Image classification data set "indian_spices" (lipika1911/mp on GitHub). Class labels (12): caraway seeds, cinnamon stick, cloves, coriander seeds, cumin seeds, dry ginger, dry red chilly, fennel seeds, green cardamom, nutmeg, star anise, stone flowers.

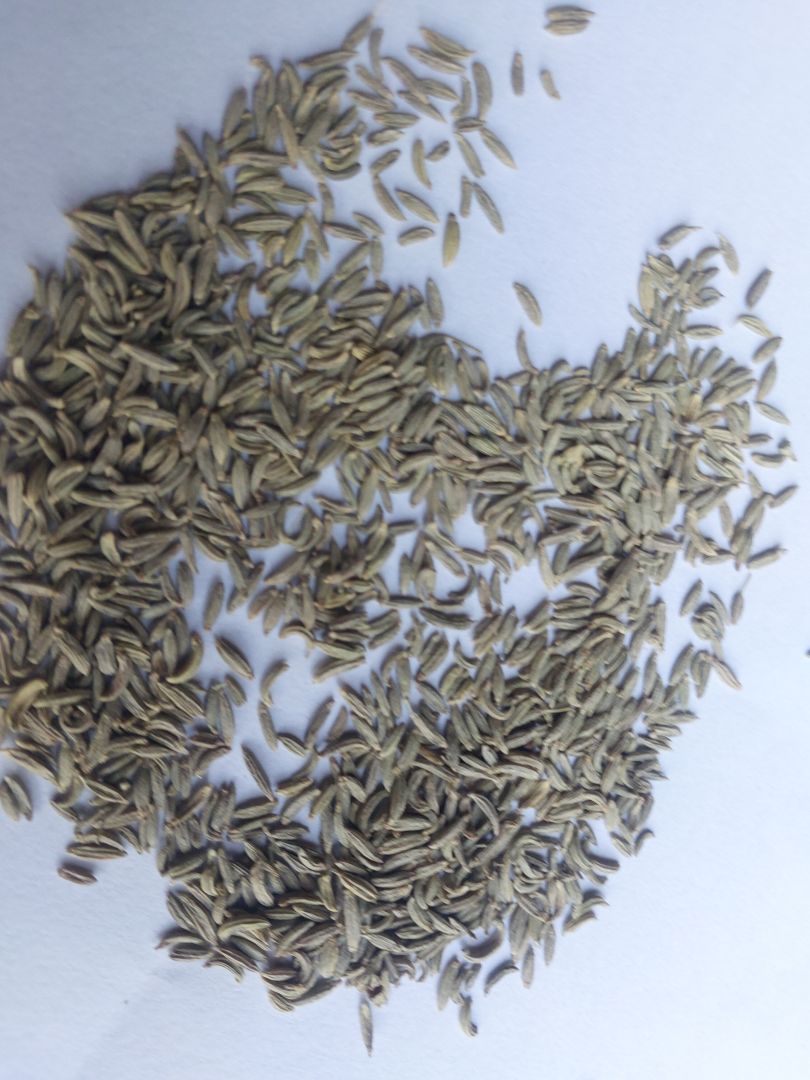
Label: fennel seeds

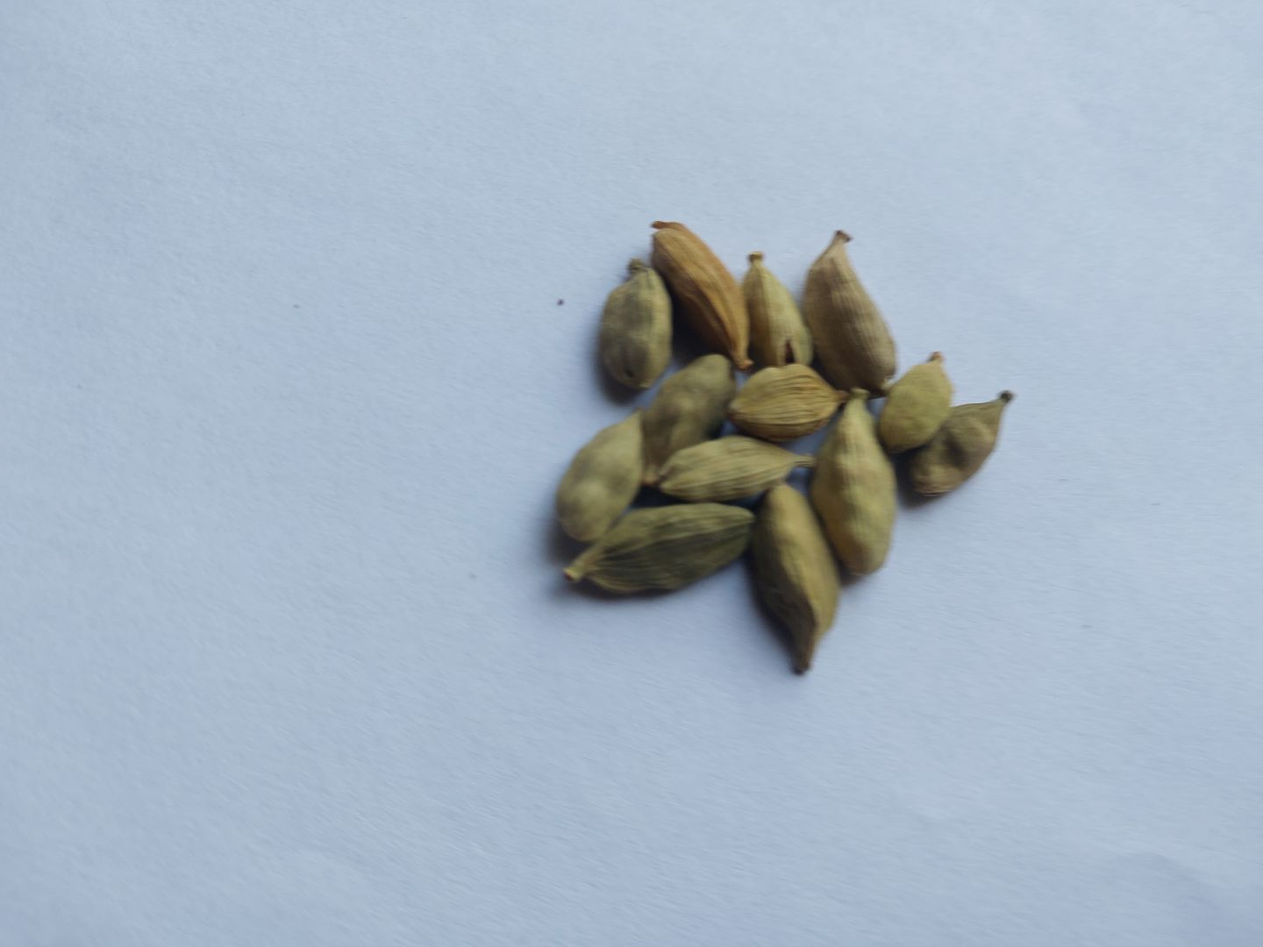
Label: green cardamom

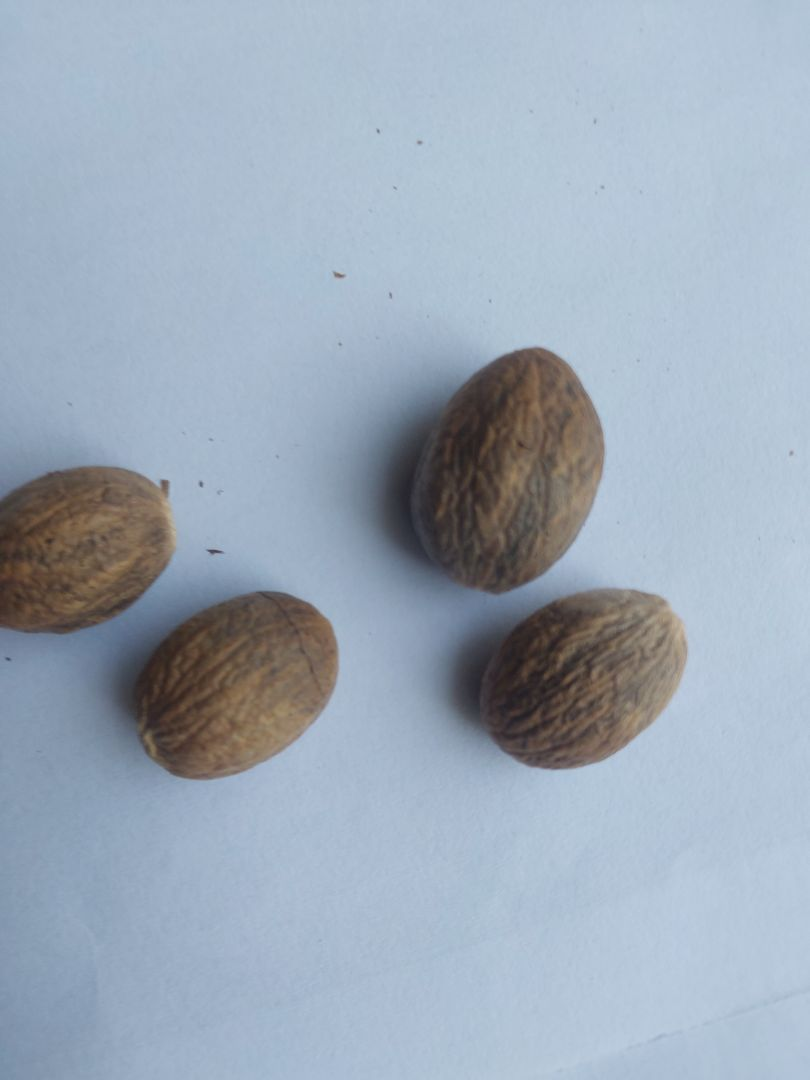
Label: nutmeg

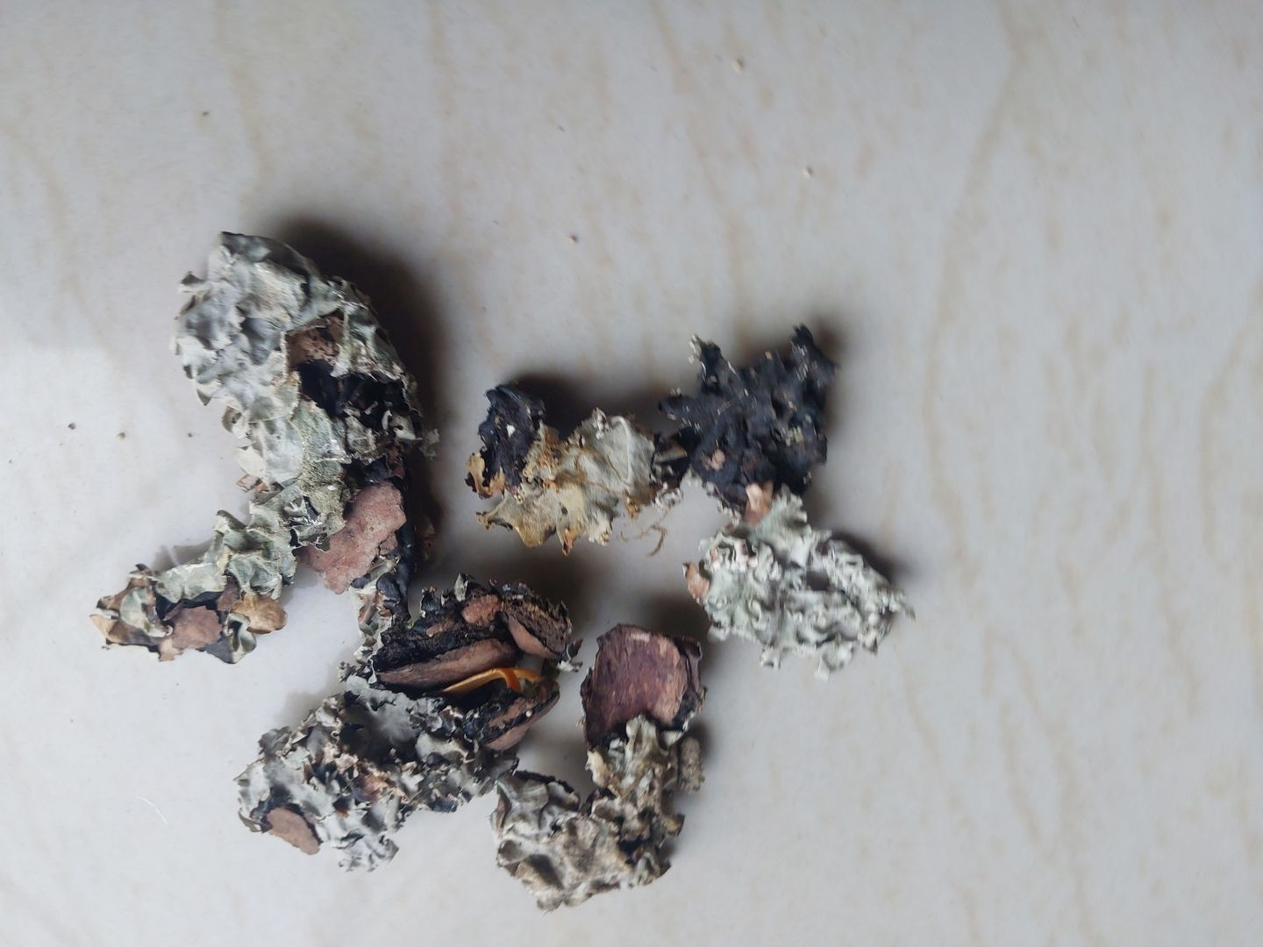
Label: stone flowers

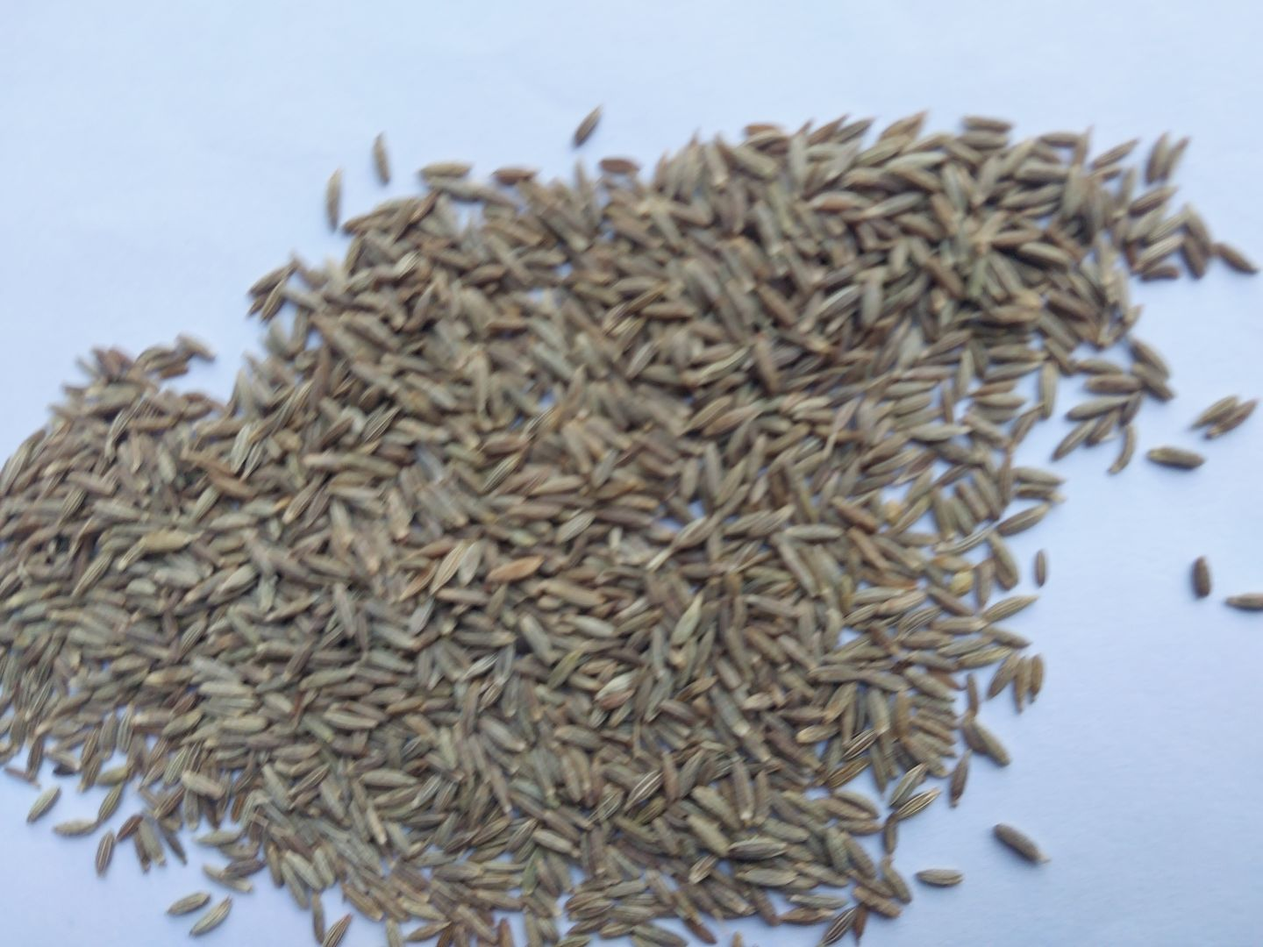
Label: cumin seeds

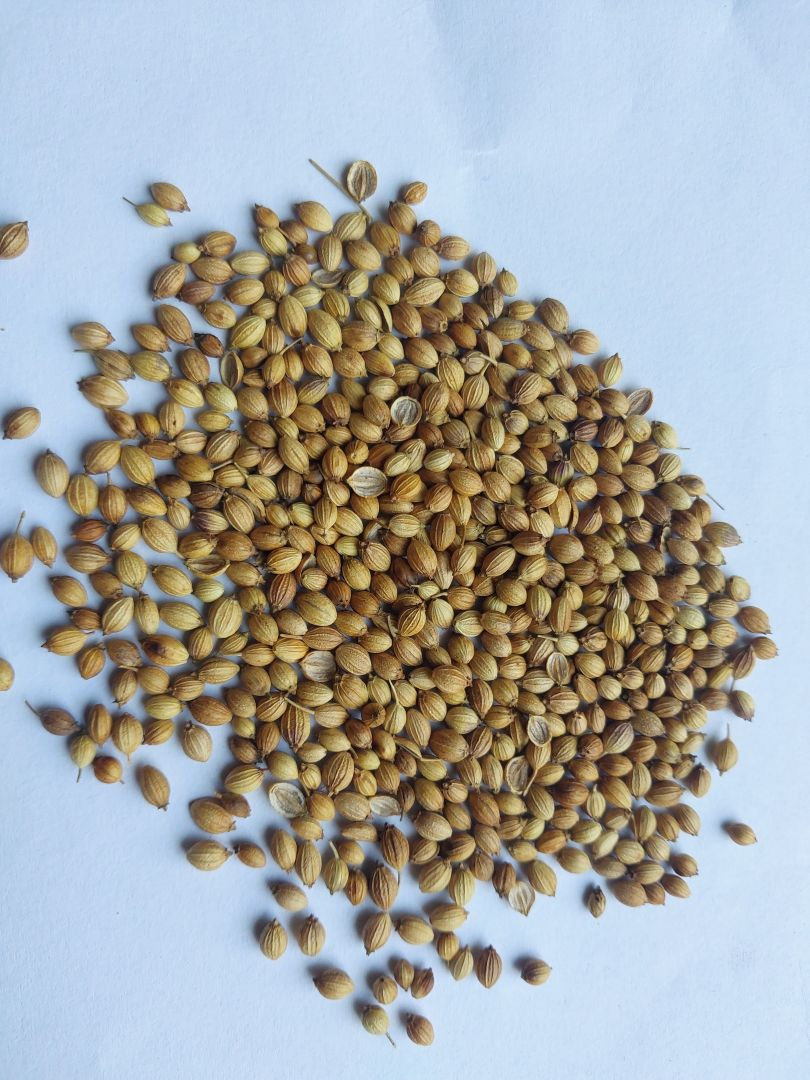
Label: coriander seeds
